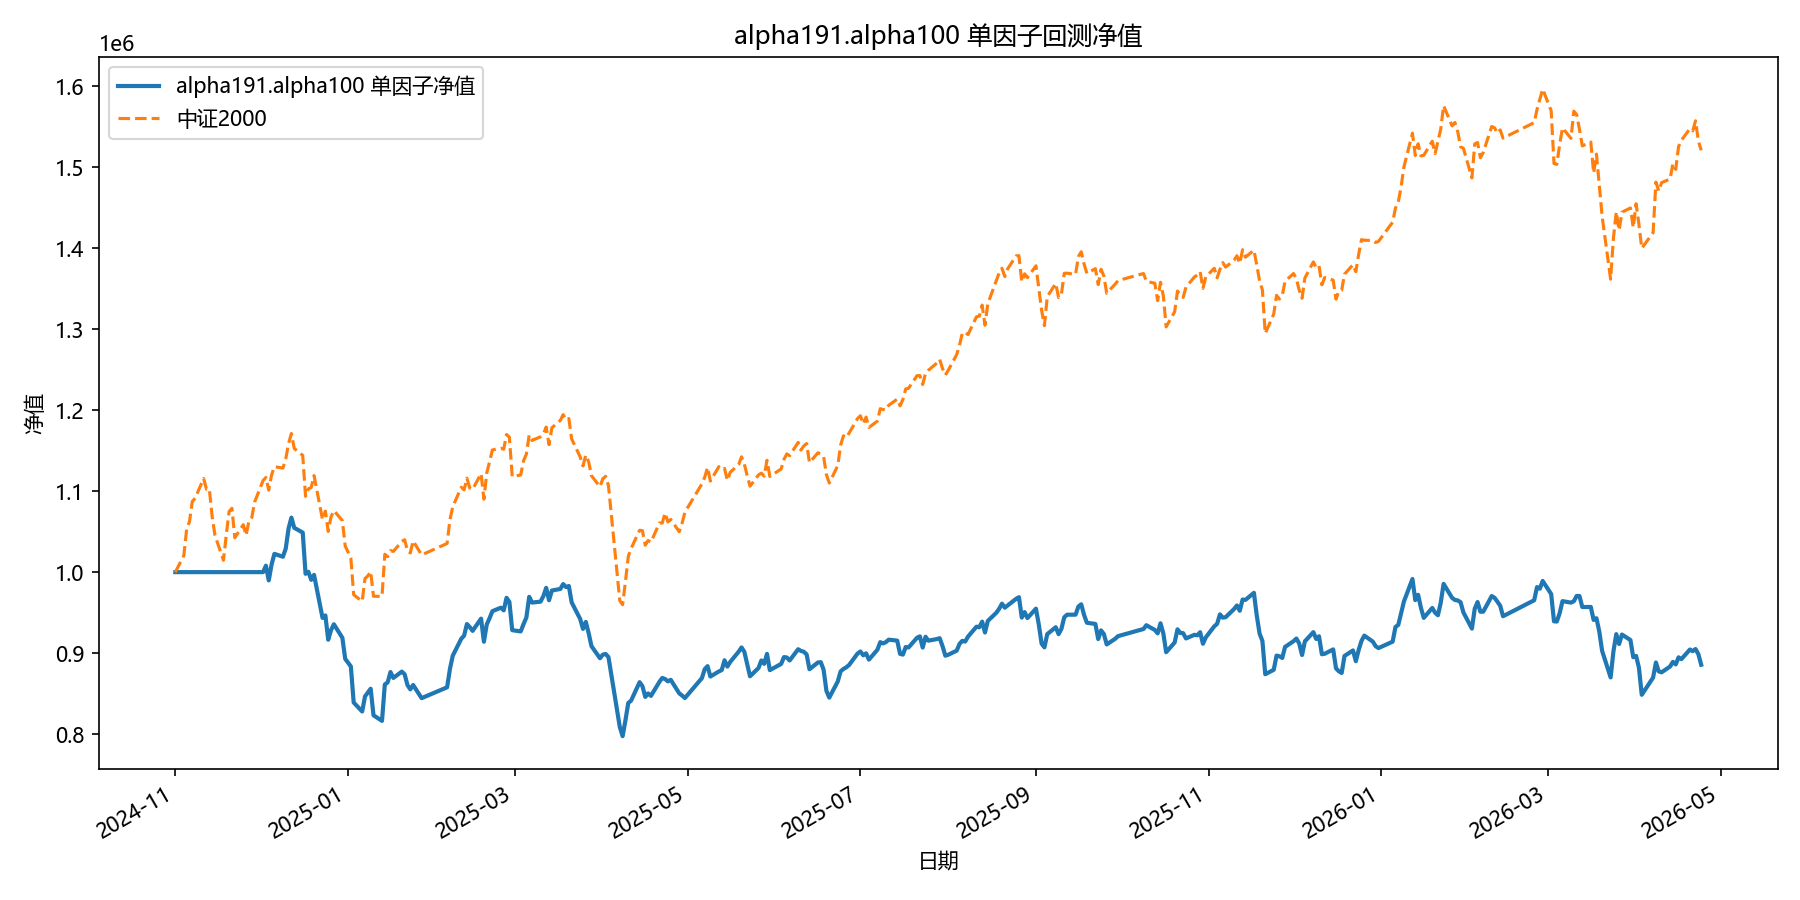

Data behind this chart, as committed beside it:
date, equity
2024-11-01, 1000000
2024-11-04, 1000000
2024-11-05, 1000000
2024-11-06, 1000000
2024-11-07, 1000000
2024-11-08, 1000000
2024-11-11, 1000000
2024-11-12, 1000000
2024-11-13, 1000000
2024-11-14, 1000000
2024-11-15, 1000000
2024-11-18, 1000000
2024-11-19, 1000000
2024-11-20, 1000000
2024-11-21, 1000000
2024-11-22, 1000000
2024-11-25, 1000000
2024-11-26, 1000000
2024-11-27, 1000000
2024-11-28, 1000000
2024-11-29, 1000000
2024-12-02, 1000000
2024-12-03, 1007948
2024-12-04, 989788
2024-12-05, 1009445
2024-12-06, 1022549
2024-12-09, 1018984
2024-12-10, 1029086
2024-12-11, 1053981
2024-12-12, 1067295
2024-12-13, 1054716
2024-12-16, 1048832
2024-12-17, 997966
2024-12-18, 1000417
2024-12-19, 990472
2024-12-20, 996619
2024-12-23, 943480
2024-12-24, 946503
2024-12-25, 916551
2024-12-26, 928438
2024-12-27, 935630
2024-12-30, 918946
2024-12-31, 892975
2025-01-02, 883618
2025-01-03, 839045
2025-01-06, 827967
2025-01-07, 846584
2025-01-08, 851419
2025-01-09, 856067
2025-01-10, 823250
2025-01-13, 816395
2025-01-14, 861285
2025-01-15, 863899
2025-01-16, 876707
2025-01-17, 869384
2025-01-20, 877167
2025-01-21, 873882
2025-01-22, 860595
2025-01-23, 855271
2025-01-24, 860689
... 299 more rows
